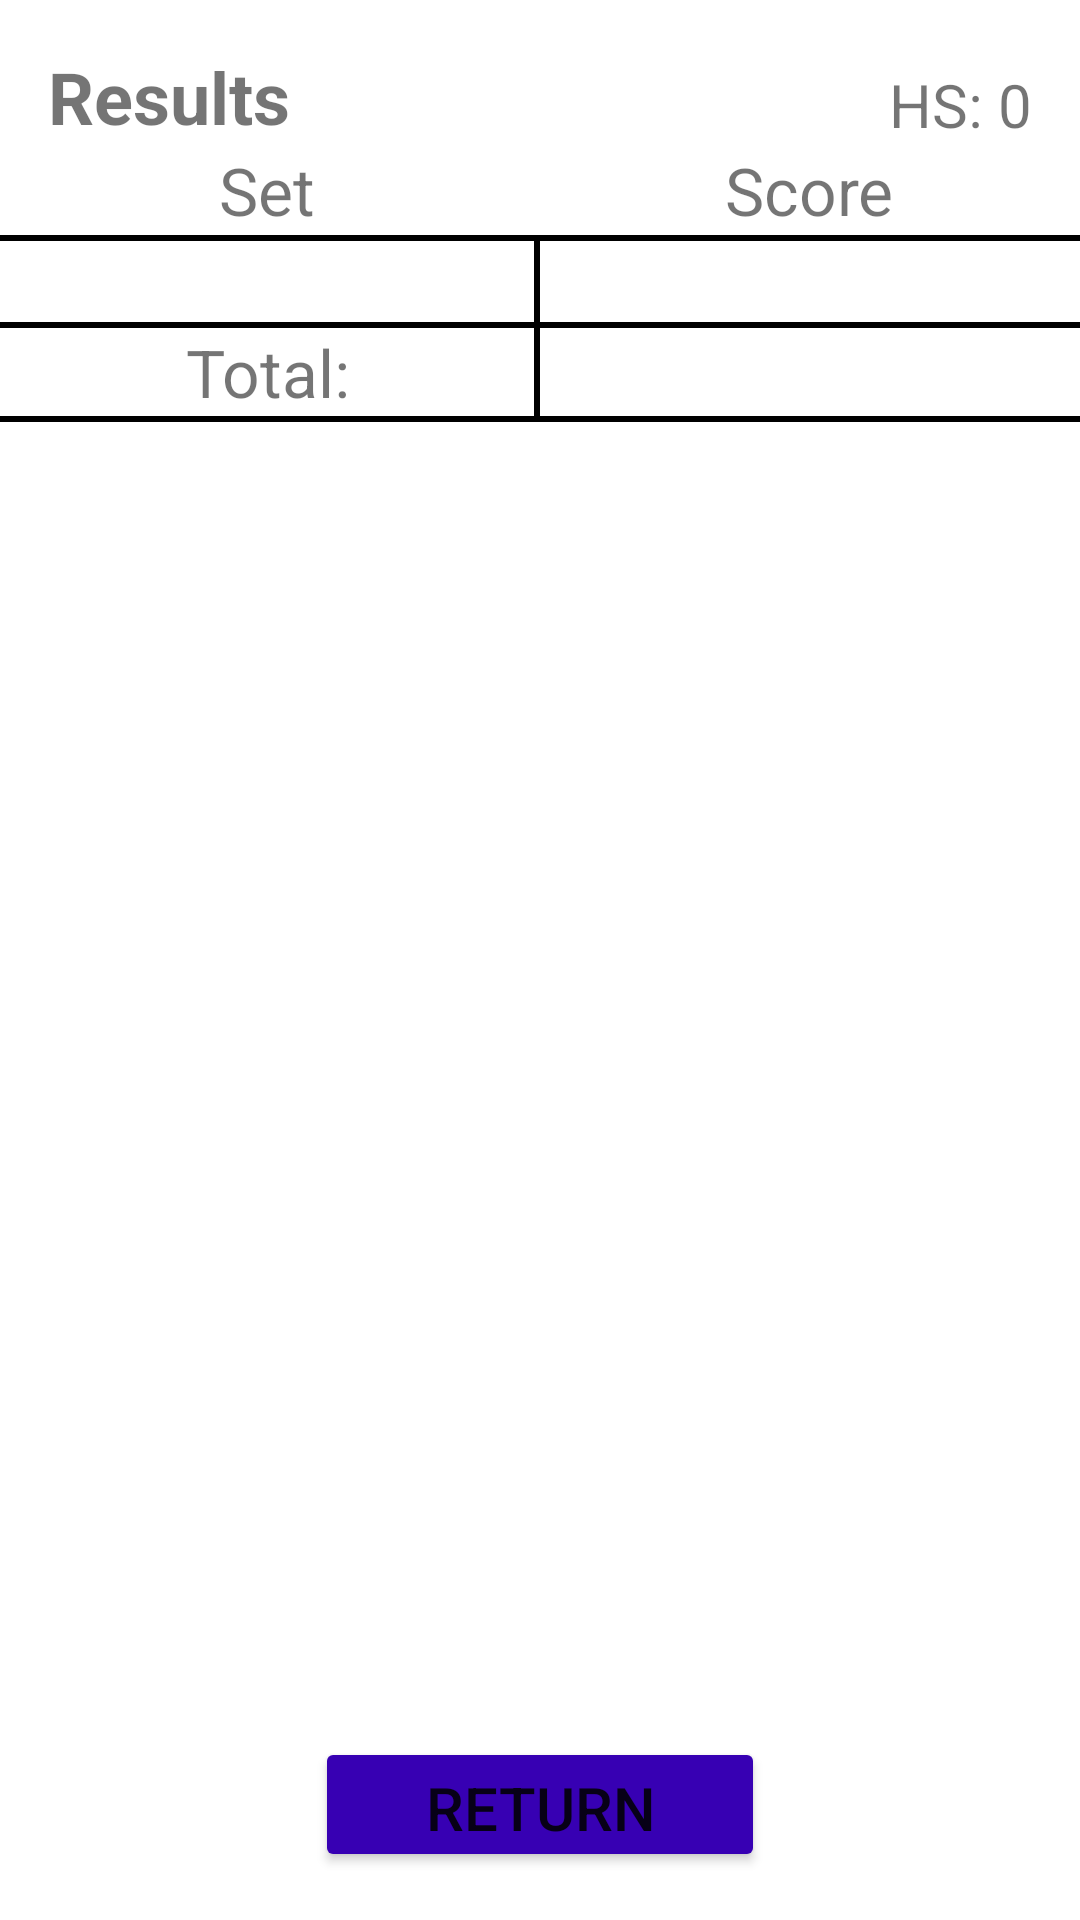

Reconstruct the res/layout file that produces this screen, plus the resources it refers to.
<!-- AndroidManifest.xml: application theme Theme.ThirtyGame -->
<!-- res/layout/activity_results.xml -->
<?xml version="1.0" encoding="utf-8"?>
<androidx.constraintlayout.widget.ConstraintLayout xmlns:android="http://schemas.android.com/apk/res/android"
    xmlns:app="http://schemas.android.com/apk/res-auto"
    xmlns:tools="http://schemas.android.com/tools"
    android:layout_width="match_parent"
    android:layout_height="match_parent">

    <TextView
        android:id="@+id/textViewTitle"
        android:layout_width="wrap_content"
        android:layout_height="wrap_content"
        android:layout_marginStart="16dp"
        android:layout_marginTop="16dp"
        android:gravity="center"
        android:text="@string/titleText"
        android:textSize="@dimen/ResultsTextSize"
        android:textStyle="bold"
        app:layout_constraintStart_toStartOf="parent"
        app:layout_constraintTop_toTopOf="parent" />

    <TableLayout
        android:id="@+id/scoreLayout"
        android:layout_width="wrap_content"
        android:layout_height="0dp"
        android:layout_marginBottom="16dp"
        android:stretchColumns="0, 2"
        app:layout_constraintBottom_toTopOf="@+id/returnButton"
        app:layout_constraintEnd_toEndOf="parent"
        app:layout_constraintHorizontal_bias="0.0"
        app:layout_constraintStart_toStartOf="parent"
        app:layout_constraintTop_toBottomOf="@+id/textViewTitle"
        app:layout_constraintVertical_bias="0.0">

        <TableRow
            android:layout_width="match_parent"
            android:layout_height="match_parent"
            android:visibility="visible">

            <TextView
                android:id="@+id/textViewRun"
                android:layout_width="match_parent"
                android:layout_height="match_parent"
                android:gravity="center"
                android:text="@string/setText"
                android:textSize="@dimen/TableTitleTextSize"
                android:translationX="0dp" />

            <View
                android:id="@+id/View1"
                android:layout_width="2dip"
                android:layout_height="30dip"
                android:background="#FFFFFF" />

            <TextView
                android:id="@+id/textViewScore"
                android:layout_height="match_parent"
                android:gravity="center"
                android:text="@string/scoreText"
                android:textSize="@dimen/TableTitleTextSize"
                android:translationX="0dp" />

        </TableRow>

        <View
            android:layout_height="2dip"
            android:background="#000000" />

        <TableRow
            android:layout_width="wrap_content"
            android:layout_height="wrap_content">

            <TextView
                android:id="@+id/textViewSets"
                android:layout_width="wrap_content"
                android:layout_height="wrap_content"
                android:gravity="center"
                android:textSize="@dimen/ElementTextSize"
                android:translationX="0dp" />

            <View
                android:id="@+id/View2"
                android:layout_width="2dip"
                android:layout_height="match_parent"
                android:background="#000000" />

            <TextView
                android:id="@+id/textViewScores"
                android:layout_width="wrap_content"
                android:layout_height="wrap_content"
                android:gravity="center"
                android:textSize="@dimen/ElementTextSize"
                android:translationX="0dp" />

        </TableRow>

        <View
            android:layout_height="2dip"
            android:background="#000000" />

        <TableRow
            android:layout_width="match_parent"
            android:layout_height="match_parent"
            android:visibility="visible">

            <TextView
                android:id="@+id/textViewTotal"
                android:layout_width="wrap_content"
                android:layout_height="wrap_content"
                android:gravity="center"
                android:text="@string/totalText"
                android:textSize="@dimen/TableTitleTextSize" />

            <View
                android:id="@+id/View3"
                android:layout_width="2dip"
                android:layout_height="match_parent"
                android:background="#000000" />

            <TextView
                android:id="@+id/textViewTotalScore"
                android:layout_height="wrap_content"
                android:gravity="center"
                android:textSize="@dimen/ElementTextSize"
                android:translationX="0dp" />

        </TableRow>

        <View
            android:layout_height="2dip"
            android:layout_gravity="bottom"
            android:background="#000000" />

    </TableLayout>

    <Button
        android:id="@+id/returnButton"
        android:layout_width="@dimen/SmallButtonWidth"
        android:layout_height="@dimen/SmallButtonHeight"
        android:layout_marginBottom="16dp"
        android:backgroundTint="@color/purple_700"
        android:text="@string/returnButton"
        android:textSize="@dimen/SmallButtonTextSize"
        app:layout_constraintBottom_toBottomOf="parent"
        app:layout_constraintEnd_toEndOf="parent"
        app:layout_constraintStart_toStartOf="parent"
        tools:visibility="visible" />

    <TextView
        android:id="@+id/textViewHighScore"
        android:layout_width="wrap_content"
        android:layout_height="wrap_content"
        android:layout_marginEnd="16dp"
        android:text="@string/highScoreText"
        android:textSize="@dimen/ElementTextSize"
        app:layout_constraintBottom_toTopOf="@+id/scoreLayout"
        app:layout_constraintEnd_toEndOf="parent" />

</androidx.constraintlayout.widget.ConstraintLayout>
<!-- resources referenced by this layout -->
<resources>
  <dimen name="ElementTextSize">20sp</dimen>
  <dimen name="ResultsTextSize">24sp</dimen>
  <dimen name="SmallButtonHeight">45dp</dimen>
  <dimen name="SmallButtonTextSize">20sp</dimen>
  <dimen name="SmallButtonWidth">150dp</dimen>
  <dimen name="TableTitleTextSize">22sp</dimen>
  <string name="highScoreText">HS: 0</string>
  <string name="returnButton">Return</string>
  <string name="scoreText">Score</string>
  <string name="setText">Set</string>
  <string name="titleText">Results</string>
  <string name="totalText">Total:</string>
  <style name="Theme.ThirtyGame" parent="Theme.MaterialComponents.DayNight.NoActionBar">
          
          <item name="colorPrimary">@color/purple_500</item>
          <item name="colorPrimaryVariant">@color/purple_700</item>
          <item name="colorOnPrimary">@color/white</item>
          
          <item name="colorSecondary">@color/teal_200</item>
          <item name="colorSecondaryVariant">@color/teal_700</item>
          <item name="colorOnSecondary">@color/black</item>
          
          <item name="android:statusBarColor" tools:targetApi="l">?attr/colorPrimaryVariant</item>
          
      </style>
  <!-- not gathered from this repository: default colours our renderer supplied (Android Studio template values) -->
  <color name="purple_500">#FF6200EE</color>
  <color name="purple_700">#FF3700B3</color>
  <color name="teal_200">#FF03DAC5</color>
  <color name="teal_700">#FF018786</color>
  <color name="black">#FF000000</color>
  <color name="white">#FFFFFFFF</color>
</resources>
